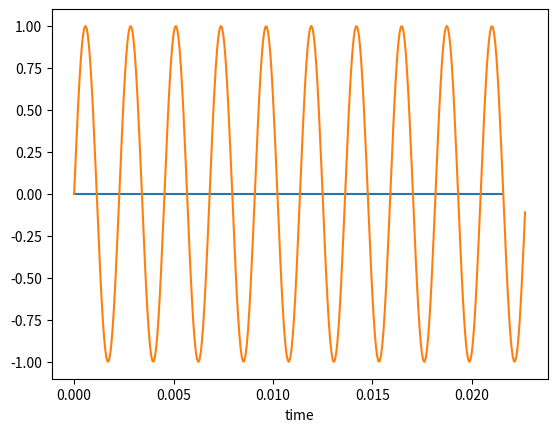

The script that saved this image:

import math
import numpy as np
import matplotlib.pyplot as plt

FREQ = 440 # A
SAMPLE_RATE_LO = 880
SAMPLE_RATE_HI = 16000 # 16 kh
SAMPLE_DURATION = 0.5 # seconds
PLOT_COUNT = 10 # cycles

def func(x):
    return np.sin(2 * math.pi * x * FREQ)

def sample_func(f, rate, duration):
    x_vals = np.arange(0, duration, 1/rate)
    y_vals = f(x_vals)

    return np.stack([x_vals, y_vals])

def write_to_file(samples):
    filename = 'file.txt'

    with open(filename, 'w') as f:
        f.write(','.join([str(x) for x in samples[0]]))
        f.write('\n')
        f.write(','.join([str(y) for y in samples[1]]))

def plot_samples(samples, rate, freq, plot_count):
    sample_range = math.ceil(rate/freq * plot_count)
    plt.plot(samples[0][:sample_range], samples[1][:sample_range])


lo_samples = sample_func(func, SAMPLE_RATE_LO, SAMPLE_DURATION)
hi_samples = sample_func(func, SAMPLE_RATE_HI, SAMPLE_DURATION)

write_to_file(lo_samples)

plot_samples(lo_samples, SAMPLE_RATE_LO, FREQ, PLOT_COUNT)
plot_samples(hi_samples, SAMPLE_RATE_HI, FREQ, PLOT_COUNT)

plt.xlabel('time')
plt.show()
